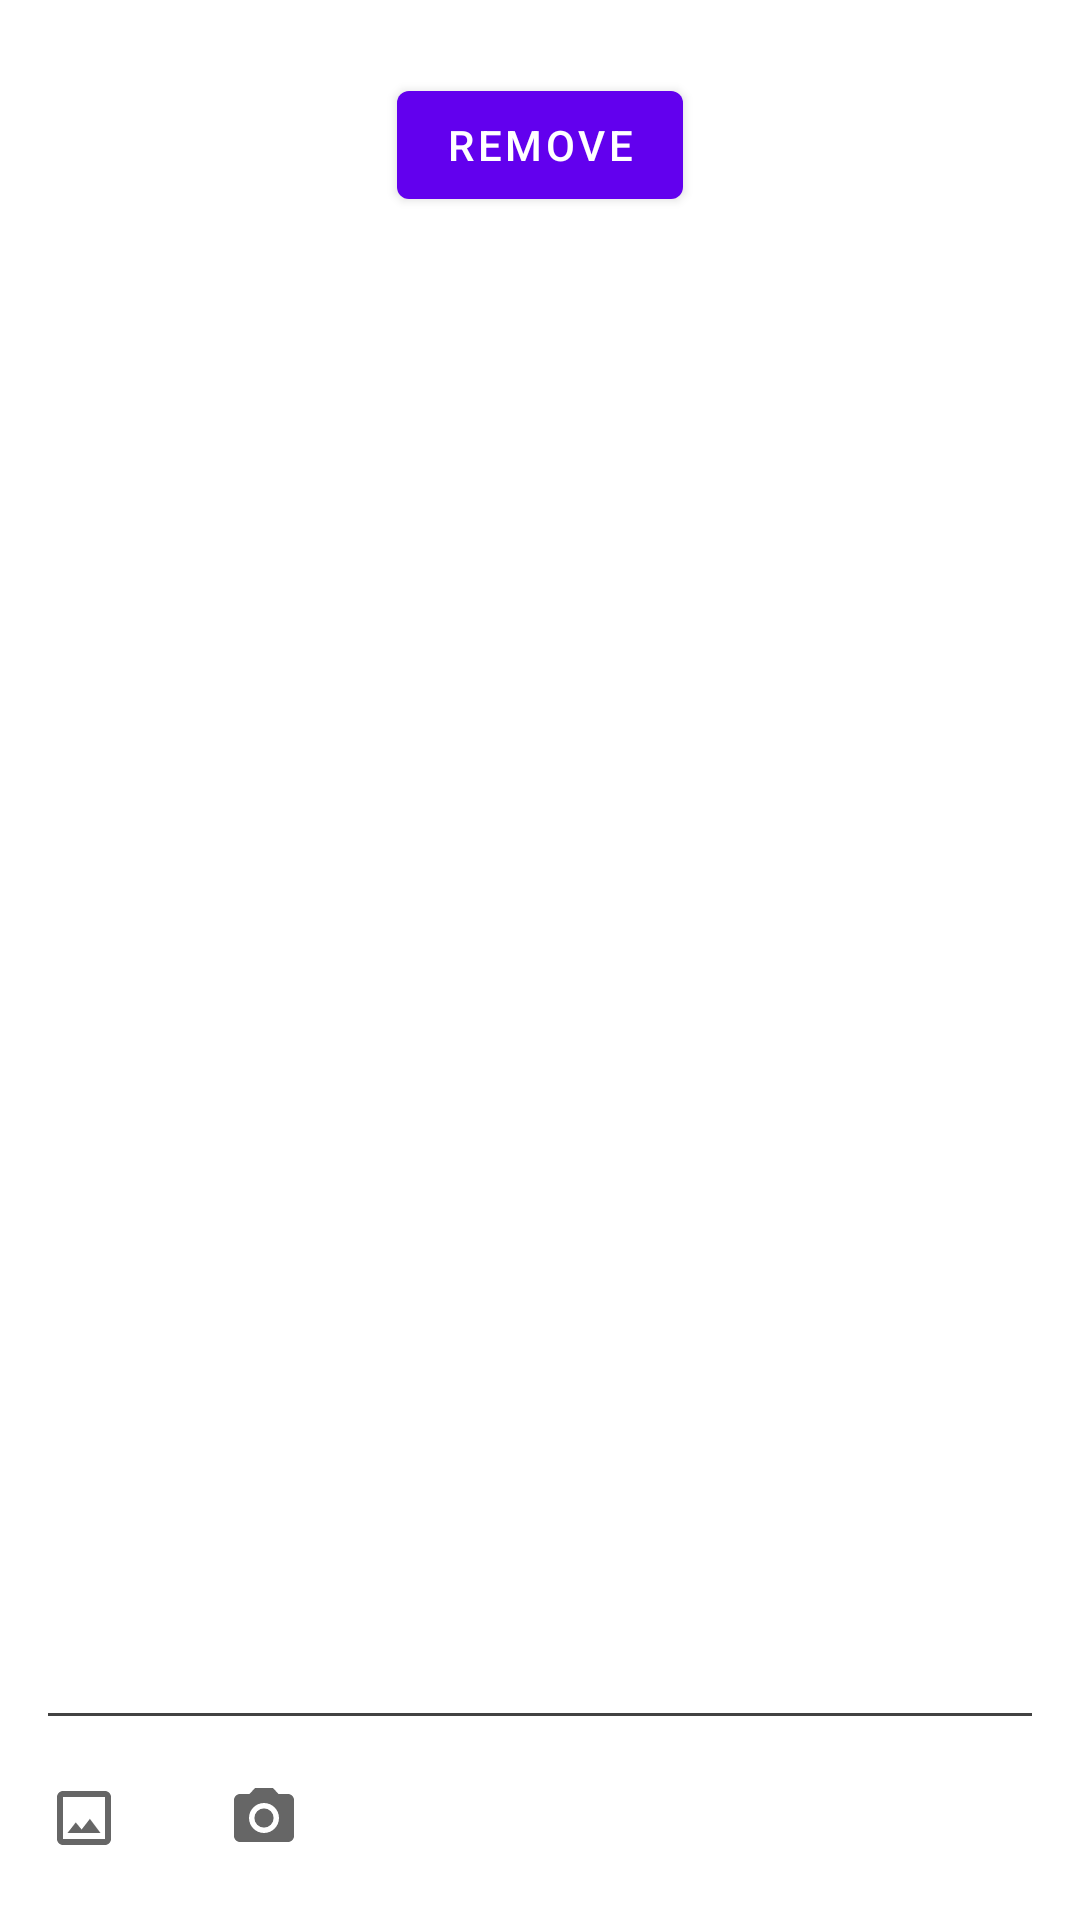

This screen was rendered from an Android layout file. Write that file and the resources it references.
<!-- AndroidManifest.xml: application theme Theme.NMedia -->
<!-- res/layout/fragment_new_post.xml -->
<?xml version="1.0" encoding="utf-8"?>
<androidx.constraintlayout.widget.ConstraintLayout xmlns:android="http://schemas.android.com/apk/res/android"
    xmlns:app="http://schemas.android.com/apk/res-auto"
    xmlns:tools="http://schemas.android.com/tools"
    android:layout_width="match_parent"
    android:layout_height="match_parent"
    tools:context=".activity.NewPostFragment">



























    <LinearLayout
        android:id="@+id/buttonPanel"
        android:layout_width="0dp"
        android:layout_height="wrap_content"
        android:orientation="horizontal"
        app:layout_constraintBottom_toBottomOf="parent"
        app:layout_constraintEnd_toEndOf="parent"
        app:layout_constraintStart_toStartOf="parent">

        <com.google.android.material.button.MaterialButton
            android:id="@+id/pickPhoto"
            style="@style/Widget.AppTheme.GrayButtons"
            android:layout_width="wrap_content"
            android:layout_height="wrap_content"
            android:contentDescription="@string/select_photo"
            android:padding="16dp"
            app:icon="@drawable/ic_baseline_picture_24" />

        <com.google.android.material.button.MaterialButton
            android:id="@+id/takePhoto"
            style="@style/Widget.AppTheme.GrayButtons"
            android:layout_width="wrap_content"
            android:layout_height="wrap_content"
            android:contentDescription="@string/take_photo"
            android:padding="16dp"
            app:icon="@drawable/ic_baseline_camera_24" />

    </LinearLayout>

    <ScrollView
        android:id="@+id/scrollView"
        android:layout_width="0dp"
        android:layout_height="0dp"
        app:layout_constraintBottom_toTopOf="@id/divider"
        app:layout_constraintEnd_toEndOf="parent"
        app:layout_constraintStart_toStartOf="parent"
        app:layout_constraintTop_toTopOf="parent">

        <LinearLayout
            android:layout_width="match_parent"
            android:layout_height="wrap_content"
            android:orientation="vertical">

            <EditText
                android:id="@+id/edit"
                android:layout_width="match_parent"
                android:layout_height="wrap_content"
                android:background="@android:color/transparent"
                android:gravity="start|top"
                android:inputType="textMultiLine" />

            <FrameLayout
                android:id="@+id/photoContainer"
                android:layout_width="match_parent"
                android:layout_height="wrap_content">

                <ImageView
                    android:id="@+id/photo"
                    android:layout_width="wrap_content"
                    android:layout_height="wrap_content"
                    android:layout_gravity="center_horizontal"
                    android:contentDescription="@string/picked_photo" />

                <com.google.android.material.button.MaterialButton
                    android:id="@+id/removePhoto"
                    android:layout_width="wrap_content"
                    android:layout_height="wrap_content"
                    android:layout_gravity="center_horizontal|bottom"
                    android:text="@string/remove_photo" />
            </FrameLayout>
        </LinearLayout>
    </ScrollView>

    <View
        android:id="@+id/divider"
        android:layout_width="0dp"
        android:layout_height="1dp"
        android:layout_marginStart="16dp"
        android:layout_marginEnd="16dp"
        android:background="@color/cardview_dark_background"
        app:layout_constraintBottom_toTopOf="@id/buttonPanel"
        app:layout_constraintEnd_toEndOf="parent"
        app:layout_constraintStart_toStartOf="parent" />

    <LinearLayout
        android:id="@+id/logOutTab"
        android:layout_width="0dp"
        android:layout_height="wrap_content"
        android:background="@color/common_google_signin_btn_text_light"
        android:gravity="center"
        android:orientation="vertical"
        android:visibility="gone"
        app:layout_constraintBottom_toBottomOf="parent"
        app:layout_constraintEnd_toEndOf="parent"
        app:layout_constraintStart_toStartOf="parent"
        app:layout_constraintTop_toTopOf="parent"
        app:layout_constraintWidth_percent="0.7"
        >

        <TextView
            android:layout_width="wrap_content"
            android:layout_height="wrap_content"
            android:layout_margin="16dp"
            android:text="Are you sure you want to log out?"
            android:textAlignment="center"
            android:textColor="@color/white" />

        <com.google.android.material.button.MaterialButton
            android:id="@+id/logOutButton"
            android:layout_width="wrap_content"
            android:layout_height="wrap_content"
            android:text="@string/log_out"
            />

        <com.google.android.material.button.MaterialButton
            android:id="@+id/goBackButton"
            android:layout_width="wrap_content"
            android:layout_height="wrap_content"
            android:layout_margin="16dp"
            android:text="@string/go_back"
            />

    </LinearLayout>

</androidx.constraintlayout.widget.ConstraintLayout>
<!-- resources referenced by this layout -->
<resources>
  <!-- drawable ic_baseline_camera_24 (drawable) -->
  <vector xmlns:android="http://schemas.android.com/apk/res/android"
      android:width="24dp"
      android:height="24dp"
      android:tint="#999999"
      android:viewportWidth="24"
      android:viewportHeight="24">
      <path
          android:fillColor="@android:color/white"
          android:pathData="M12,12m-3.2,0a3.2,3.2 0,1 1,6.4 0a3.2,3.2 0,1 1,-6.4 0" />
      <path
          android:fillColor="@android:color/white"
          android:pathData="M9,2L7.17,4L4,4c-1.1,0 -2,0.9 -2,2v12c0,1.1 0.9,2 2,2h16c1.1,0 2,-0.9 2,-2L22,6c0,-1.1 -0.9,-2 -2,-2h-3.17L15,2L9,2zM12,17c-2.76,0 -5,-2.24 -5,-5s2.24,-5 5,-5 5,2.24 5,5 -2.24,5 -5,5z" />
  </vector>
  <!-- drawable ic_baseline_picture_24 (drawable) -->
  <vector xmlns:android="http://schemas.android.com/apk/res/android"
      android:width="24dp"
      android:height="24dp"
      android:tint="#999999"
      android:viewportWidth="24"
      android:viewportHeight="24">
      <path
          android:fillColor="@android:color/white"
          android:pathData="M19,3L5,3c-1.1,0 -2,0.9 -2,2v14c0,1.1 0.9,2 2,2h14c1.1,0 2,-0.9 2,-2L21,5c0,-1.1 -0.9,-2 -2,-2zM19,19L5,19L5,5h14v14zM13.96,12.29l-2.75,3.54 -1.96,-2.36L6.5,17h11l-3.54,-4.71z" />
  </vector>
  <string name="picked_photo">Picked photo</string>
  <string name="remove_photo">Remove</string>
  <string name="save">Save</string>
  <string name="select_photo">Select photo</string>
  <string name="take_photo">Take photo</string>
  <style name="Widget.AppTheme.GrayButtons" parent="Widget.MaterialComponents.Button.TextButton">
          <item name="iconTint">?attr/colorControlNormal</item>
          <item name="android:textColor">?attr/colorControlNormal</item>
          <item name="android:minHeight">36dp</item>
          <item name="android:minWidth">36dp</item>
      </style>
  <style name="Theme.NMedia" parent="Theme.MaterialComponents.DayNight.DarkActionBar">
          
          <item name="colorPrimary">@color/purple_500</item>
          <item name="colorPrimaryVariant">@color/purple_700</item>
          <item name="colorOnPrimary">@color/white</item>
          
          <item name="colorSecondary">@color/teal_200</item>
          <item name="colorSecondaryVariant">@color/teal_700</item>
          <item name="colorOnSecondary">@color/black</item>
          
          <item name="android:statusBarColor" tools:targetApi="l">?attr/colorPrimaryVariant</item>
          
      </style>
  <!-- not gathered from this repository: default colours our renderer supplied (Android Studio template values) -->
  <color name="purple_500">#FF6200EE</color>
  <color name="purple_700">#FF3700B3</color>
  <color name="teal_200">#FF03DAC5</color>
  <color name="teal_700">#FF018786</color>
  <color name="black">#FF000000</color>
  <color name="white">#FFFFFFFF</color>
</resources>
